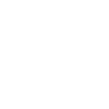
t = 0.00 s
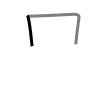
t = 1.50 s
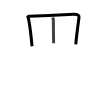
t = 2.75 s
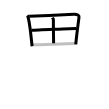
t = 4.25 s
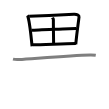
t = 5.50 s
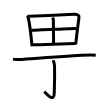
t = 7.00 s

The animated SVG that drew these frames (rendered in a browser with its animation timeline set to each time). Animation: 7 SMIL elements (animate=7); one cycle of 7.00 s.

<svg width="109px" height="109px" viewBox="0 0 px 109px" xmlns="http://www.w3.org/2000/svg" xmlns:xlink="http://www.w3.org/1999/xlink" xml:space="preserve" version="1.1"  baseProfile="full">
<path d="M27.44,15.42c0.37,0.54,0.37,0.9,0.57,1.57c1.63,5.48,3.09,19.17,4.05,29.27" style="fill:none;stroke:black;stroke-width:3;opacity:0">
  <animate attributeType="CSS" attributeName="opacity" from="0" to="1" begin="0s" dur="1s" repeatCount="Indefinite" fill="freeze" />
</path>
<path d="M29.16,16.25c12.92-0.55,35.07-1.48,44.71-2.02c3.54-0.2,5.35,1.39,5.16,2.86c-0.71,5.38-2.54,18.8-3.26,27.23" style="fill:none;stroke:black;stroke-width:3;opacity:0">
  <animate attributeType="CSS" attributeName="opacity" from="0" to="1" begin="1s" dur="1s" repeatCount="Indefinite" fill="freeze" />
</path>
<path d="M52.43,17.59c0.32,0.66,0.96,1.16,0.95,2.12c-0.05,6.36,0.23,21.17,0.23,23.48" style="fill:none;stroke:black;stroke-width:3;opacity:0">
  <animate attributeType="CSS" attributeName="opacity" from="0" to="1" begin="2s" dur="1s" repeatCount="Indefinite" fill="freeze" />
</path>
<path d="M31.47,30.31c4.21-0.27,41.18-1.86,44.66-1.86" style="fill:none;stroke:black;stroke-width:3;opacity:0">
  <animate attributeType="CSS" attributeName="opacity" from="0" to="1" begin="3s" dur="1s" repeatCount="Indefinite" fill="freeze" />
</path>
<path d="M32.74,44.83c9.3,0,30.3-1.22,43.14-1.37" style="fill:none;stroke:black;stroke-width:3;opacity:0">
  <animate attributeType="CSS" attributeName="opacity" from="0" to="1" begin="4s" dur="1s" repeatCount="Indefinite" fill="freeze" />
</path>
<path d="M13,59.13c1.57,0.38,4.44,0.48,6.01,0.38c16.04-1,51.97-4.01,71.26-4.5c2.61-0.07,4.18,0.18,5.48,0.37" style="fill:none;stroke:black;stroke-width:3;opacity:0">
  <animate attributeType="CSS" attributeName="opacity" from="0" to="1" begin="5s" dur="1s" repeatCount="Indefinite" fill="freeze" />
</path>
<path d="M53.27,60.33c0.08,0.48,1.17,2.51,1.25,5.56c0.4,14.66-0.25,21.55-0.25,26.55c0,11.31-8.46,0.51-9.96-0.75" style="fill:none;stroke:black;stroke-width:3;opacity:0">
  <animate attributeType="CSS" attributeName="opacity" from="0" to="1" begin="6s" dur="1s" repeatCount="Indefinite" fill="freeze" />
</path>
</svg>
